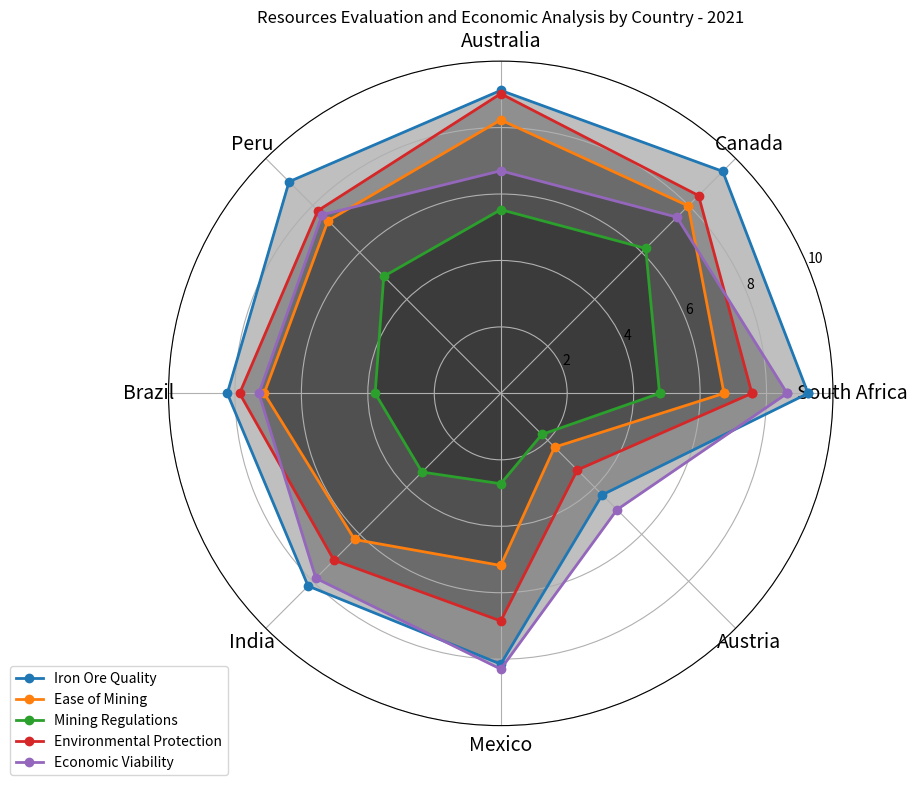

This chart was generated by the following Python code: (Note: this script raises an exception after producing the figure.)

import numpy as np
import matplotlib.pyplot as plt

# Data to be represented
data_labels = ['South Africa', 'Canada', 'Australia', 'Peru', 'Brazil', 'India', 'Mexico', 'Austria']
data = [[9.25, 6.72, 4.78, 7.56, 8.62],
        [9.45, 7.98, 6.17, 8.42, 7.50],
        [9.12, 8.23, 5.53, 9.02, 6.70],
        [9.01, 7.35, 4.98, 7.78, 7.60],
        [8.23, 7.12, 3.78, 7.86, 7.28],
        [8.20, 6.22, 3.35, 7.10, 7.87],
        [8.15, 5.18, 2.72, 6.85, 8.30],
        [4.32, 2.29, 1.75, 3.26, 4.95]]
line_labels = ['Iron Ore Quality','Ease of Mining','Mining Regulations','Environmental Protection','Economic Viability']

# Create figure before plotting
fig = plt.figure(figsize=(10, 8))

# Evenly space the axes for the number of data points
angles = np.linspace(0, 2 * np.pi, len(data_labels) + 1, endpoint=True)

# Iterate over each row in the data array and append the first element of that row to its end
data = np.concatenate((data, [data[0]]))

# Plot the data
ax = fig.add_subplot(111, polar=True)
ax.plot(angles, data, 'o-', linewidth=2, label=line_labels)
ax.fill(angles, data, alpha=0.25, c="black")

# Set angles
ax.set_thetagrids(angles[:-1] * 180/np.pi, data_labels, fontsize=14)

# Adjust the radial limits
ax.set_ylim(0, 10)

# Draw background grids
ax.grid(True)

ax.set_title('Resources Evaluation and Economic Analysis by Country - 2021')
# Set legend
ax.legend(loc='upper right', bbox_to_anchor=(0.1, 0.1))

# Automatically resize the image by tight_layout()
plt.tight_layout()

# Save figure
plt.savefig('/cpfs01/user/yehancheng/workspace/datasets/SimChartV2/hancheng/radar/png_val/radar_35.png')

# Clear the current image state
plt.cla()